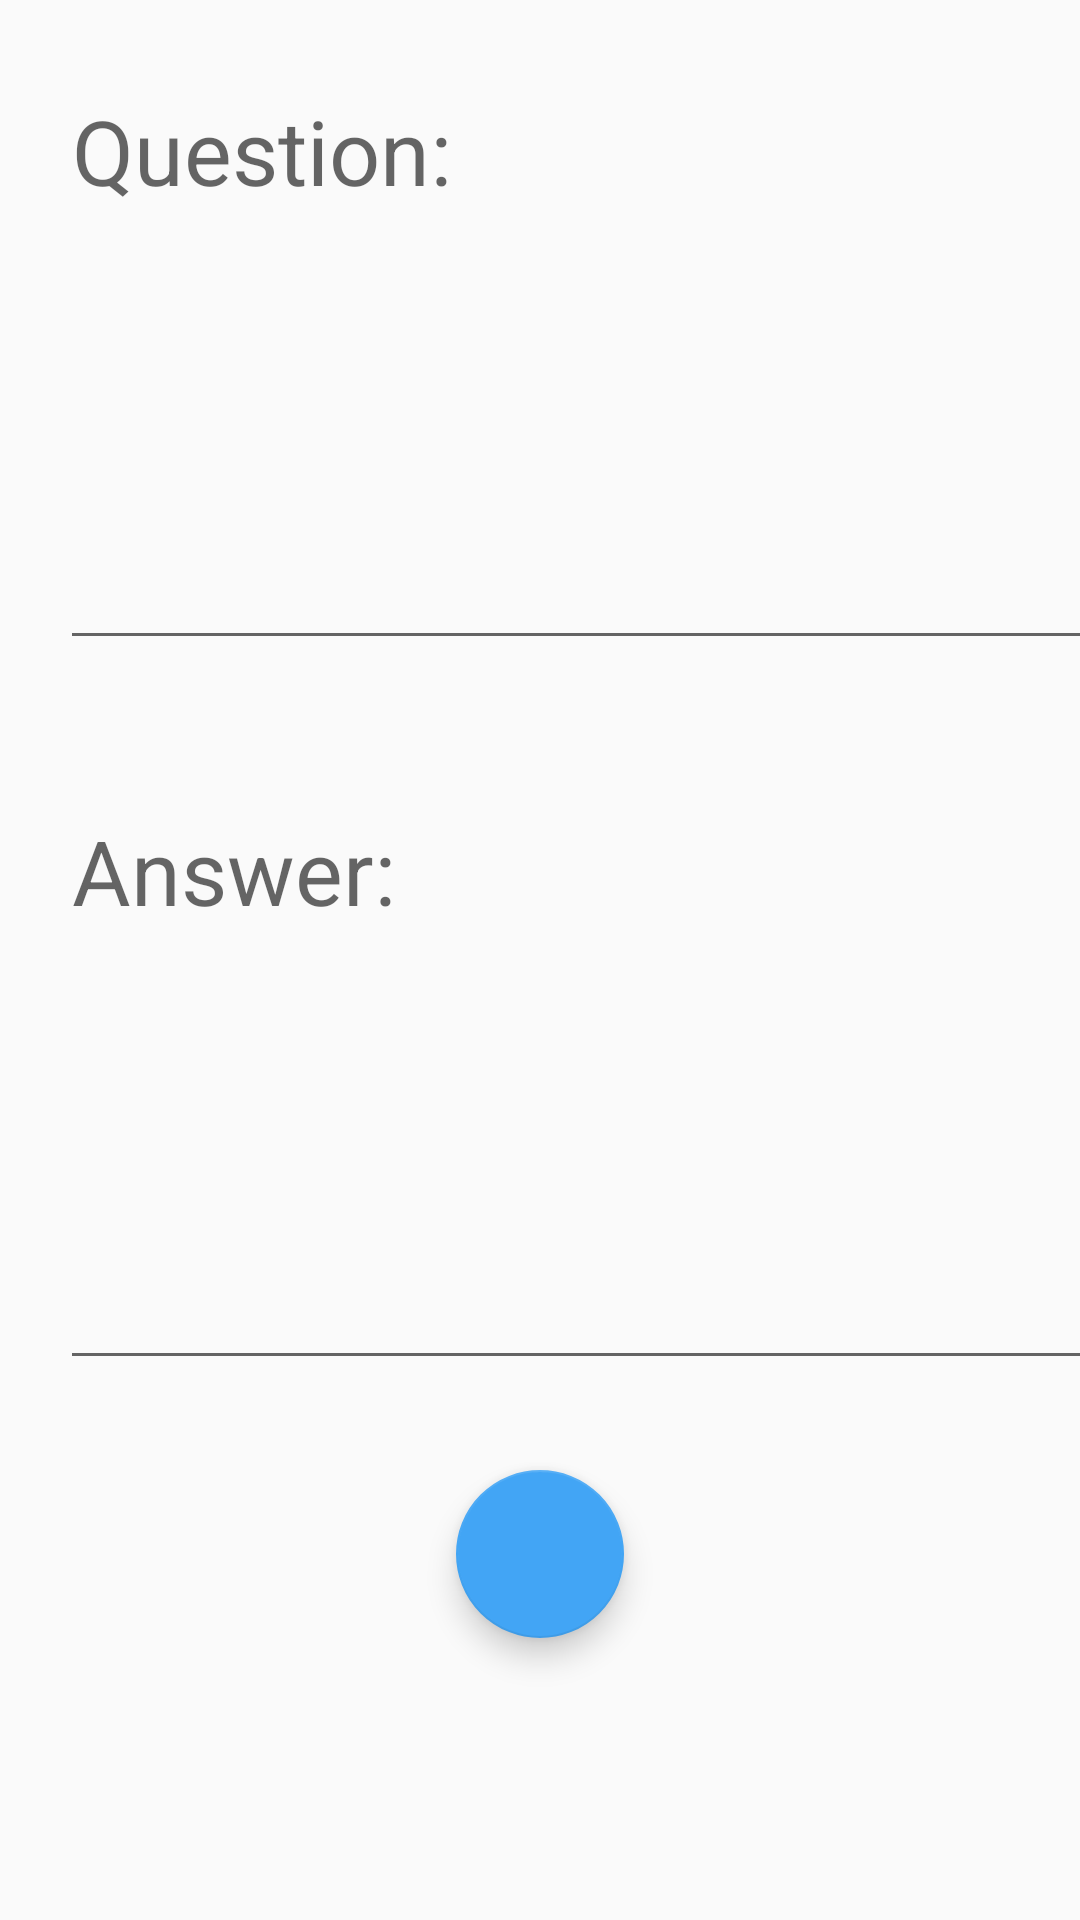

Write the Android layout XML for this screen, with the resource values it uses.
<!-- AndroidManifest.xml: application theme AppTheme -->
<!-- res/layout/activity_question_edit.xml -->
<?xml version="1.0" encoding="utf-8"?>
<LinearLayout
    xmlns:android="http://schemas.android.com/apk/res/android"
    xmlns:app="http://schemas.android.com/apk/res-auto"
    xmlns:tools="http://schemas.android.com/tools"
    android:layout_width="match_parent"
    android:layout_height="match_parent"
    android:layout_margin="10dp"
    android:orientation="vertical"
    tools:context="com.example.database_test.QuestionEditActivity">

    

    <EditText
        android:id="@+id/questionText"
        style="@style/QAEditText"
        android:layout_width="345dp"
        android:layout_height="200dp"
        android:hint="Question:"
        app:layout_constraintBottom_toTopOf="@+id/answerText" />

    

    <EditText
        android:id="@+id/answerText"
        style="@style/QAEditText"
        android:layout_width="345dp"
        android:layout_height="200dp"
        android:hint="Answer:"
        app:layout_constraintBottom_toBottomOf="parent"
        app:layout_constraintRight_toRightOf="parent"
        app:layout_constraintTop_toBottomOf="@+id/questionText" />

    <android.support.design.widget.FloatingActionButton
        android:id="@+id/saveButton"
        android:layout_width="wrap_content"
        android:layout_height="wrap_content"
        android:layout_gravity="bottom|center_horizontal"
        android:layout_margin="10dp"
        android:onClick="saveButtonClick"
        android:src="@drawable/check" />

</LinearLayout>
<!-- resources referenced by this layout -->
<resources>
  <string name="answer_label">Answer:</string>
  <string name="question_label">Question:</string>
  <style name="QAEditText">
          <item name="android:gravity">top</item>
          <item name="android:textSize">30sp</item>
          <item name="android:layout_marginTop">20dp</item>
          <item name="android:layout_marginBottom">20dp</item>
          <item name="android:layout_marginLeft">20dp</item>
      </style>
  <style name="QALabel">
          <item name="android:textSize">30sp</item>
          <item name="android:textColor">@color/colorPrimaryDark</item>
      </style>
  <style name="AppTheme" parent="Theme.AppCompat.Light.DarkActionBar">
          <item name="colorPrimary">@color/colorPrimary</item>
          <item name="colorPrimaryDark">@color/colorPrimaryDark</item>
          <item name="colorAccent">@color/colorAccent</item>
      </style>
  <color name="colorPrimaryDark">#01579B</color>
  <color name="colorPrimary">#0277BD</color>
  <color name="colorAccent">#42A5F5</color>
</resources>
